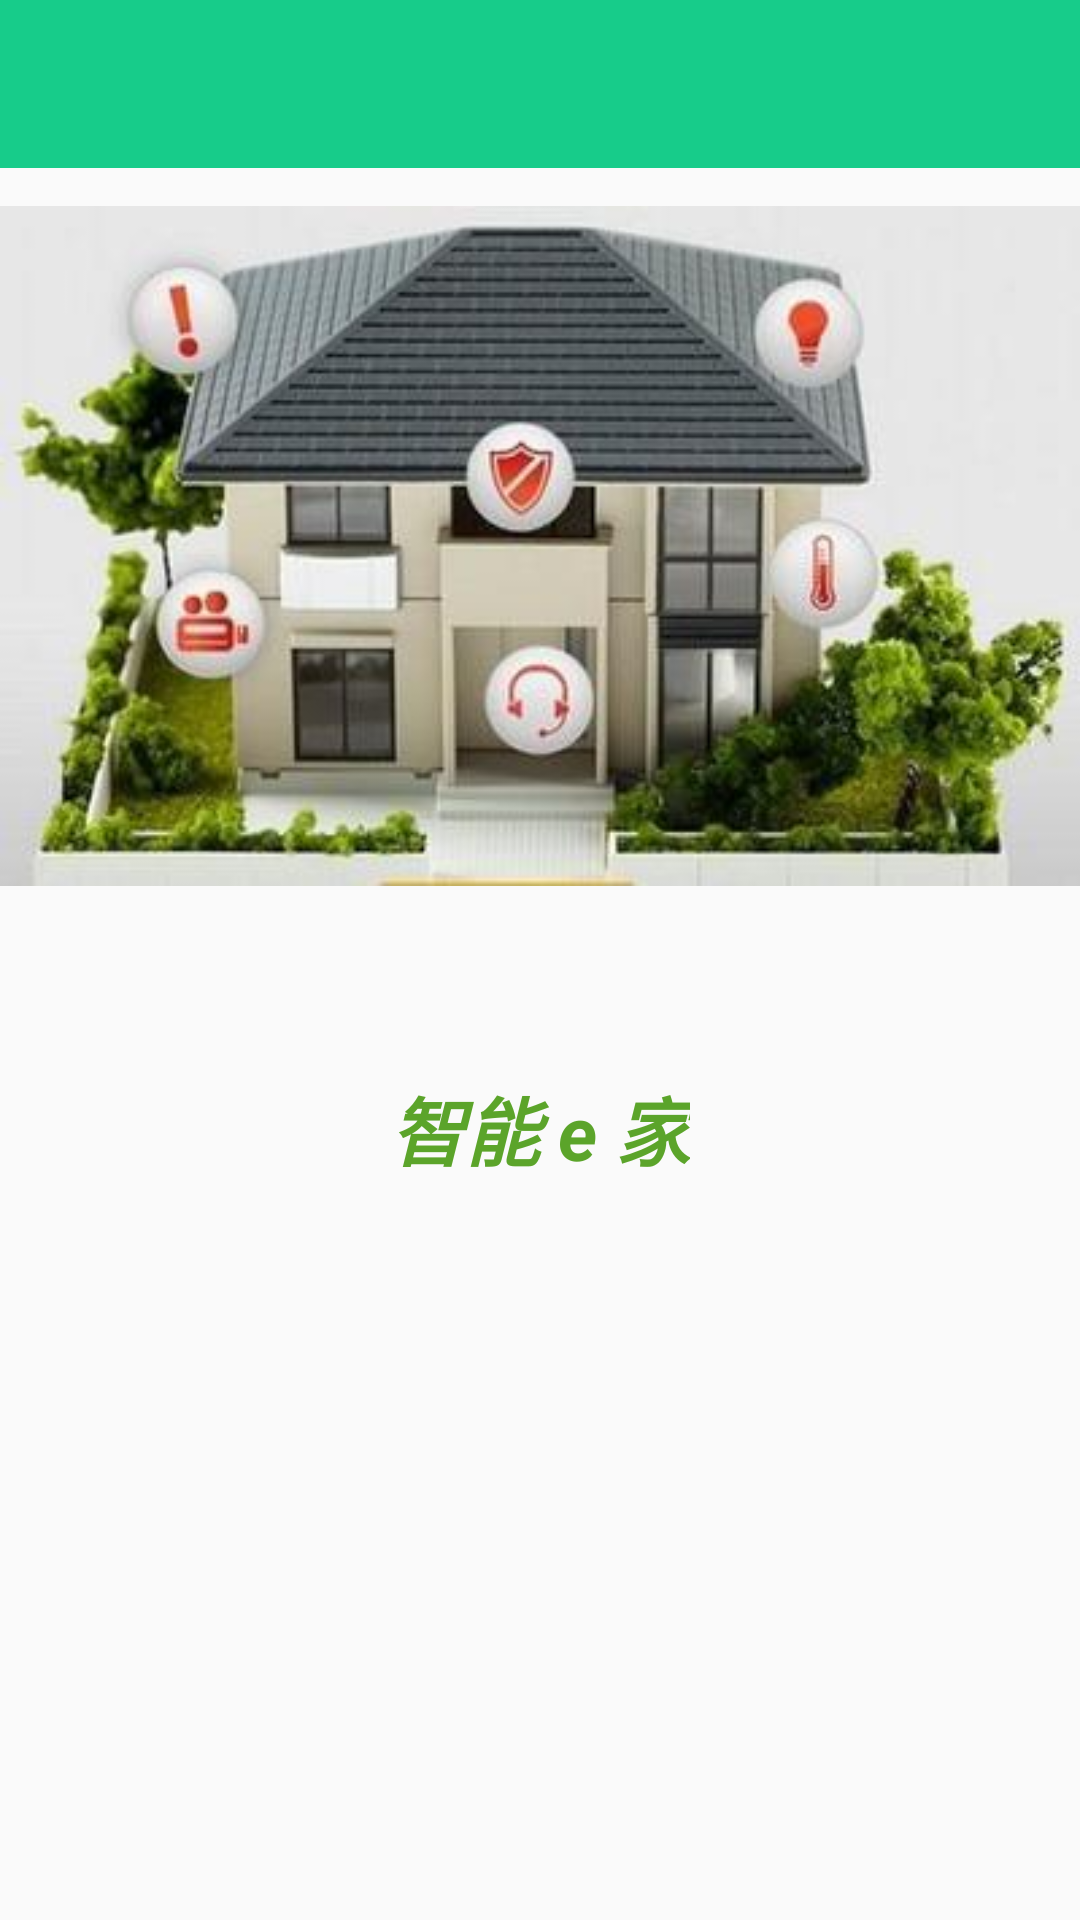

Android layout source for this screen:
<!-- AndroidManifest.xml: application theme AppTheme -->
<!-- res/layout/extra_data.xml -->
<?xml version="1.0" encoding="utf-8"?>
<LinearLayout
    xmlns:android="http://schemas.android.com/apk/res/android"
    android:layout_width="match_parent"
    android:layout_height="match_parent"
    android:orientation="vertical"
    >
    
        
        
        
        
        
            
            
            
            
            
            
            
            

    
<include layout="@layout/toolbar"/>

    <ImageView

        android:layout_width="wrap_content"
        android:layout_height="wrap_content"
        android:src="@drawable/loading1"/>

   <TextView
       android:paddingTop="50dp"
       android:layout_width="wrap_content"
       android:layout_height="wrap_content"
       android:text="智能 e 家"
       android:gravity="center"
       android:layout_gravity="center"
       android:textSize="25sp"
       android:textStyle="bold|italic"
       android:textColor="#f756a123"
       />
</LinearLayout>
<!-- res/layout/toolbar.xml (included above) -->
<android.support.v7.widget.Toolbar
    xmlns:android="http://schemas.android.com/apk/res/android"
    android:layout_width="match_parent"
    android:layout_height="?actionBarSize"
    android:background="@color/toolbarColor"
    android:id="@+id/toolbar"
    >
    <TextView
        android:id="@+id/toolbar_title"
        android:layout_width="wrap_content"
        android:layout_height="wrap_content"
        android:textSize="18sp"
        android:textColor="#ffffff"
        />
    </android.support.v7.widget.Toolbar>
<!-- resources referenced by this layout -->
<resources>
  <color name="toolbarColor">#ff17cc8a</color>
  <!-- drawable loading1: jpg bitmap (drawable, 18965 bytes) -->
  <style name="AppTheme" parent="Theme.AppCompat.Light.NoActionBar">
          <item name="android:textColorSecondary">#ffffff</item>
          
      </style>
</resources>
